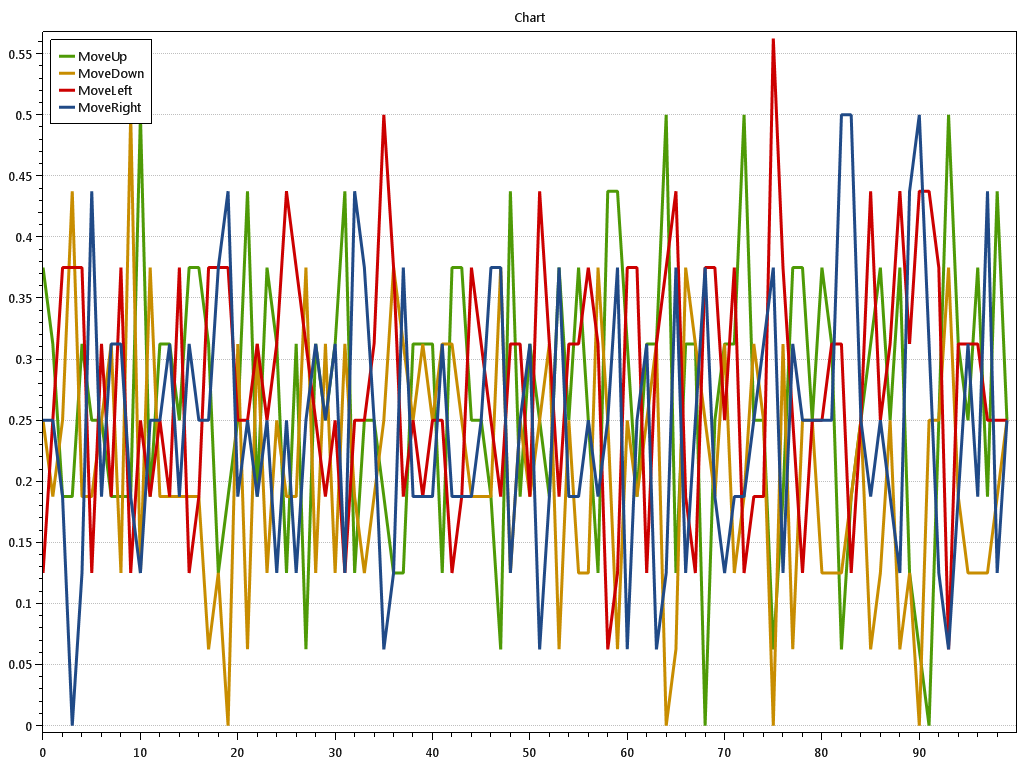

The file beside this chart, header and first rows:
t; MoveUp.val; MoveUp.StdDev; MoveUp.StdErr; MoveUp.SampleStdDev; MoveUp.Cumulative; MoveDown.val; MoveDown.StdDev; MoveDown.StdErr; MoveDown.SampleStdDev; MoveDown.Cumulative; MoveLeft.val; MoveLeft.StdDev; MoveLeft.StdErr; MoveLeft.SampleStdDev; MoveLeft.Cumulative; MoveRight.val; MoveRight.StdDev; MoveRight.StdErr; MoveRight.SampleStdDev; MoveRight.Cumulative; 
0; 0.375; 0.5; 0.125; 0; 0.375; 0.25; 0.4472; 0.1118; 0; 0.25; 0.125; 0.3416; 0.08539; 0; 0.125; 0.25; 0.4472; 0.1118; 0; 0.25
0.1; 0.3125; 0.4787; 0.1197; 0; 0.6875; 0.1875; 0.4031; 0.1008; 0; 0.4375; 0.25; 0.4472; 0.1118; 0; 0.375; 0.25; 0.4472; 0.1118; 0; 0.5
0.2; 0.1875; 0.4031; 0.1008; 0; 0.875; 0.25; 0.4472; 0.1118; 0; 0.6875; 0.375; 0.5; 0.125; 0; 0.75; 0.1875; 0.4031; 0.1008; 0; 0.6875
0.3; 0.1875; 0.4031; 0.1008; 0; 1.062; 0.4375; 0.5123; 0.1281; 0; 1.125; 0.375; 0.5; 0.125; 0; 1.125; 0; 0; 0; 0; 0.6875
0.4; 0.3125; 0.4787; 0.1197; 0; 1.375; 0.1875; 0.4031; 0.1008; 0; 1.312; 0.375; 0.5; 0.125; 0; 1.5; 0.125; 0.3416; 0.08539; 0; 0.8125
0.5; 0.25; 0.4472; 0.1118; 0; 1.625; 0.1875; 0.4031; 0.1008; 0; 1.5; 0.125; 0.3416; 0.08539; 0; 1.625; 0.4375; 0.5123; 0.1281; 0; 1.25
0.6; 0.25; 0.4472; 0.1118; 0; 1.875; 0.25; 0.4472; 0.1118; 0; 1.75; 0.3125; 0.4787; 0.1197; 0; 1.938; 0.1875; 0.4031; 0.1008; 0; 1.438
0.7; 0.1875; 0.4031; 0.1008; 0; 2.062; 0.3125; 0.4787; 0.1197; 0; 2.062; 0.1875; 0.4031; 0.1008; 0; 2.125; 0.3125; 0.4787; 0.1197; 0; 1.75
0.8; 0.1875; 0.4031; 0.1008; 0; 2.25; 0.125; 0.3416; 0.08539; 0; 2.188; 0.375; 0.5; 0.125; 0; 2.5; 0.3125; 0.4787; 0.1197; 0; 2.062
0.9; 0.1875; 0.4031; 0.1008; 0; 2.438; 0.5; 0.5164; 0.1291; 0; 2.688; 0.125; 0.3416; 0.08539; 0; 2.625; 0.1875; 0.4031; 0.1008; 0; 2.25
1; 0.5; 0.5164; 0.1291; 0; 2.938; 0.125; 0.3416; 0.08539; 0; 2.812; 0.25; 0.4472; 0.1118; 0; 2.875; 0.125; 0.3416; 0.08539; 0; 2.375
1.1; 0.1875; 0.4031; 0.1008; 0; 3.125; 0.375; 0.5; 0.125; 0; 3.188; 0.1875; 0.4031; 0.1008; 0; 3.062; 0.25; 0.4472; 0.1118; 0; 2.625
1.2; 0.3125; 0.4787; 0.1197; 0; 3.438; 0.1875; 0.4031; 0.1008; 0; 3.375; 0.25; 0.4472; 0.1118; 0; 3.312; 0.25; 0.4472; 0.1118; 0; 2.875
1.3; 0.3125; 0.4787; 0.1197; 0; 3.75; 0.1875; 0.4031; 0.1008; 0; 3.562; 0.1875; 0.4031; 0.1008; 0; 3.5; 0.3125; 0.4787; 0.1197; 0; 3.188
1.4; 0.25; 0.4472; 0.1118; 0; 4; 0.1875; 0.4031; 0.1008; 0; 3.75; 0.375; 0.5; 0.125; 0; 3.875; 0.1875; 0.4031; 0.1008; 0; 3.375
1.5; 0.375; 0.5; 0.125; 0; 4.375; 0.1875; 0.4031; 0.1008; 0; 3.938; 0.125; 0.3416; 0.08539; 0; 4; 0.3125; 0.4787; 0.1197; 0; 3.688
1.6; 0.375; 0.5; 0.125; 0; 4.75; 0.1875; 0.4031; 0.1008; 0; 4.125; 0.1875; 0.4031; 0.1008; 0; 4.188; 0.25; 0.4472; 0.1118; 0; 3.938
1.7; 0.3125; 0.4787; 0.1197; 0; 5.062; 0.0625; 0.25; 0.0625; 0; 4.188; 0.375; 0.5; 0.125; 0; 4.562; 0.25; 0.4472; 0.1118; 0; 4.188
1.8; 0.125; 0.3416; 0.08539; 0; 5.188; 0.125; 0.3416; 0.08539; 0; 4.312; 0.375; 0.5; 0.125; 0; 4.938; 0.375; 0.5; 0.125; 0; 4.562
1.9; 0.1875; 0.4031; 0.1008; 0; 5.375; 0; 0; 0; 0; 4.312; 0.375; 0.5; 0.125; 0; 5.312; 0.4375; 0.5123; 0.1281; 0; 5
2; 0.25; 0.4472; 0.1118; 0; 5.625; 0.3125; 0.4787; 0.1197; 0; 4.625; 0.25; 0.4472; 0.1118; 0; 5.562; 0.1875; 0.4031; 0.1008; 0; 5.188
2.1; 0.4375; 0.5123; 0.1281; 0; 6.062; 0.0625; 0.25; 0.0625; 0; 4.688; 0.25; 0.4472; 0.1118; 0; 5.812; 0.25; 0.4472; 0.1118; 0; 5.438
2.2; 0.1875; 0.4031; 0.1008; 0; 6.25; 0.3125; 0.4787; 0.1197; 0; 5; 0.3125; 0.4787; 0.1197; 0; 6.125; 0.1875; 0.4031; 0.1008; 0; 5.625
2.3; 0.375; 0.5; 0.125; 0; 6.625; 0.125; 0.3416; 0.08539; 0; 5.125; 0.25; 0.4472; 0.1118; 0; 6.375; 0.25; 0.4472; 0.1118; 0; 5.875
2.4; 0.3125; 0.4787; 0.1197; 0; 6.938; 0.25; 0.4472; 0.1118; 0; 5.375; 0.3125; 0.4787; 0.1197; 0; 6.688; 0.125; 0.3416; 0.08539; 0; 6
2.5; 0.125; 0.3416; 0.08539; 0; 7.062; 0.1875; 0.4031; 0.1008; 0; 5.562; 0.4375; 0.5123; 0.1281; 0; 7.125; 0.25; 0.4472; 0.1118; 0; 6.25
2.6; 0.3125; 0.4787; 0.1197; 0; 7.375; 0.1875; 0.4031; 0.1008; 0; 5.75; 0.375; 0.5; 0.125; 0; 7.5; 0.125; 0.3416; 0.08539; 0; 6.375
2.7; 0.0625; 0.25; 0.0625; 0; 7.438; 0.375; 0.5; 0.125; 0; 6.125; 0.3125; 0.4787; 0.1197; 0; 7.812; 0.25; 0.4472; 0.1118; 0; 6.625
2.8; 0.3125; 0.4787; 0.1197; 0; 7.75; 0.125; 0.3416; 0.08539; 0; 6.25; 0.25; 0.4472; 0.1118; 0; 8.062; 0.3125; 0.4787; 0.1197; 0; 6.938
2.9; 0.25; 0.4472; 0.1118; 0; 8; 0.3125; 0.4787; 0.1197; 0; 6.562; 0.1875; 0.4031; 0.1008; 0; 8.25; 0.25; 0.4472; 0.1118; 0; 7.188
3; 0.3125; 0.4787; 0.1197; 0; 8.312; 0.125; 0.3416; 0.08539; 0; 6.688; 0.25; 0.4472; 0.1118; 0; 8.5; 0.3125; 0.4787; 0.1197; 0; 7.5
3.1; 0.4375; 0.5123; 0.1281; 0; 8.75; 0.3125; 0.4787; 0.1197; 0; 7; 0.125; 0.3416; 0.08539; 0; 8.625; 0.125; 0.3416; 0.08539; 0; 7.625
3.2; 0.125; 0.3416; 0.08539; 0; 8.875; 0.1875; 0.4031; 0.1008; 0; 7.188; 0.25; 0.4472; 0.1118; 0; 8.875; 0.4375; 0.5123; 0.1281; 0; 8.062
3.3; 0.25; 0.4472; 0.1118; 0; 9.125; 0.125; 0.3416; 0.08539; 0; 7.312; 0.25; 0.4472; 0.1118; 0; 9.125; 0.375; 0.5; 0.125; 0; 8.438
3.4; 0.25; 0.4472; 0.1118; 0; 9.375; 0.1875; 0.4031; 0.1008; 0; 7.5; 0.3125; 0.4787; 0.1197; 0; 9.438; 0.25; 0.4472; 0.1118; 0; 8.688
3.5; 0.1875; 0.4031; 0.1008; 0; 9.562; 0.25; 0.4472; 0.1118; 0; 7.75; 0.5; 0.5164; 0.1291; 0; 9.938; 0.0625; 0.25; 0.0625; 0; 8.75
3.6; 0.125; 0.3416; 0.08539; 0; 9.688; 0.375; 0.5; 0.125; 0; 8.125; 0.375; 0.5; 0.125; 0; 10.31; 0.125; 0.3416; 0.08539; 0; 8.875
3.7; 0.125; 0.3416; 0.08539; 0; 9.812; 0.3125; 0.4787; 0.1197; 0; 8.438; 0.1875; 0.4031; 0.1008; 0; 10.5; 0.375; 0.5; 0.125; 0; 9.25
3.8; 0.3125; 0.4787; 0.1197; 0; 10.12; 0.25; 0.4472; 0.1118; 0; 8.688; 0.25; 0.4472; 0.1118; 0; 10.75; 0.1875; 0.4031; 0.1008; 0; 9.438
3.9; 0.3125; 0.4787; 0.1197; 0; 10.44; 0.3125; 0.4787; 0.1197; 0; 9; 0.1875; 0.4031; 0.1008; 0; 10.94; 0.1875; 0.4031; 0.1008; 0; 9.625
4; 0.3125; 0.4787; 0.1197; 0; 10.75; 0.25; 0.4472; 0.1118; 0; 9.25; 0.25; 0.4472; 0.1118; 0; 11.19; 0.1875; 0.4031; 0.1008; 0; 9.812
4.1; 0.125; 0.3416; 0.08539; 0; 10.88; 0.3125; 0.4787; 0.1197; 0; 9.562; 0.25; 0.4472; 0.1118; 0; 11.44; 0.3125; 0.4787; 0.1197; 0; 10.12
4.2; 0.375; 0.5; 0.125; 0; 11.25; 0.3125; 0.4787; 0.1197; 0; 9.875; 0.125; 0.3416; 0.08539; 0; 11.56; 0.1875; 0.4031; 0.1008; 0; 10.31
4.3; 0.375; 0.5; 0.125; 0; 11.62; 0.25; 0.4472; 0.1118; 0; 10.12; 0.1875; 0.4031; 0.1008; 0; 11.75; 0.1875; 0.4031; 0.1008; 0; 10.5
4.4; 0.25; 0.4472; 0.1118; 0; 11.88; 0.1875; 0.4031; 0.1008; 0; 10.31; 0.375; 0.5; 0.125; 0; 12.12; 0.1875; 0.4031; 0.1008; 0; 10.69
4.5; 0.25; 0.4472; 0.1118; 0; 12.12; 0.1875; 0.4031; 0.1008; 0; 10.5; 0.3125; 0.4787; 0.1197; 0; 12.44; 0.25; 0.4472; 0.1118; 0; 10.94
4.6; 0.1875; 0.4031; 0.1008; 0; 12.31; 0.1875; 0.4031; 0.1008; 0; 10.69; 0.25; 0.4472; 0.1118; 0; 12.69; 0.375; 0.5; 0.125; 0; 11.31
4.7; 0.0625; 0.25; 0.0625; 0; 12.38; 0.375; 0.5; 0.125; 0; 11.06; 0.1875; 0.4031; 0.1008; 0; 12.88; 0.375; 0.5; 0.125; 0; 11.69
4.8; 0.4375; 0.5123; 0.1281; 0; 12.81; 0.125; 0.3416; 0.08539; 0; 11.19; 0.3125; 0.4787; 0.1197; 0; 13.19; 0.125; 0.3416; 0.08539; 0; 11.81
4.9; 0.1875; 0.4031; 0.1008; 0; 13; 0.25; 0.4472; 0.1118; 0; 11.44; 0.3125; 0.4787; 0.1197; 0; 13.5; 0.25; 0.4472; 0.1118; 0; 12.06
5; 0.3125; 0.4787; 0.1197; 0; 13.31; 0.1875; 0.4031; 0.1008; 0; 11.62; 0.1875; 0.4031; 0.1008; 0; 13.69; 0.3125; 0.4787; 0.1197; 0; 12.38
5.1; 0.25; 0.4472; 0.1118; 0; 13.56; 0.25; 0.4472; 0.1118; 0; 11.88; 0.4375; 0.5123; 0.1281; 0; 14.12; 0.0625; 0.25; 0.0625; 0; 12.44
5.2; 0.1875; 0.4031; 0.1008; 0; 13.75; 0.3125; 0.4787; 0.1197; 0; 12.19; 0.3125; 0.4787; 0.1197; 0; 14.44; 0.1875; 0.4031; 0.1008; 0; 12.62
5.3; 0.375; 0.5; 0.125; 0; 14.12; 0.0625; 0.25; 0.0625; 0; 12.25; 0.1875; 0.4031; 0.1008; 0; 14.62; 0.375; 0.5; 0.125; 0; 13
5.4; 0.25; 0.4472; 0.1118; 0; 14.38; 0.25; 0.4472; 0.1118; 0; 12.5; 0.3125; 0.4787; 0.1197; 0; 14.94; 0.1875; 0.4031; 0.1008; 0; 13.19
5.5; 0.375; 0.5; 0.125; 0; 14.75; 0.125; 0.3416; 0.08539; 0; 12.62; 0.3125; 0.4787; 0.1197; 0; 15.25; 0.1875; 0.4031; 0.1008; 0; 13.38
5.6; 0.25; 0.4472; 0.1118; 0; 15; 0.125; 0.3416; 0.08539; 0; 12.75; 0.375; 0.5; 0.125; 0; 15.62; 0.25; 0.4472; 0.1118; 0; 13.62
5.7; 0.125; 0.3416; 0.08539; 0; 15.12; 0.375; 0.5; 0.125; 0; 13.12; 0.3125; 0.4787; 0.1197; 0; 15.94; 0.1875; 0.4031; 0.1008; 0; 13.81
5.8; 0.4375; 0.5123; 0.1281; 0; 15.56; 0.25; 0.4472; 0.1118; 0; 13.38; 0.0625; 0.25; 0.0625; 0; 16; 0.25; 0.4472; 0.1118; 0; 14.06
5.9; 0.4375; 0.5123; 0.1281; 0; 16; 0.0625; 0.25; 0.0625; 0; 13.44; 0.125; 0.3416; 0.08539; 0; 16.12; 0.375; 0.5; 0.125; 0; 14.44
... 40 more rows
